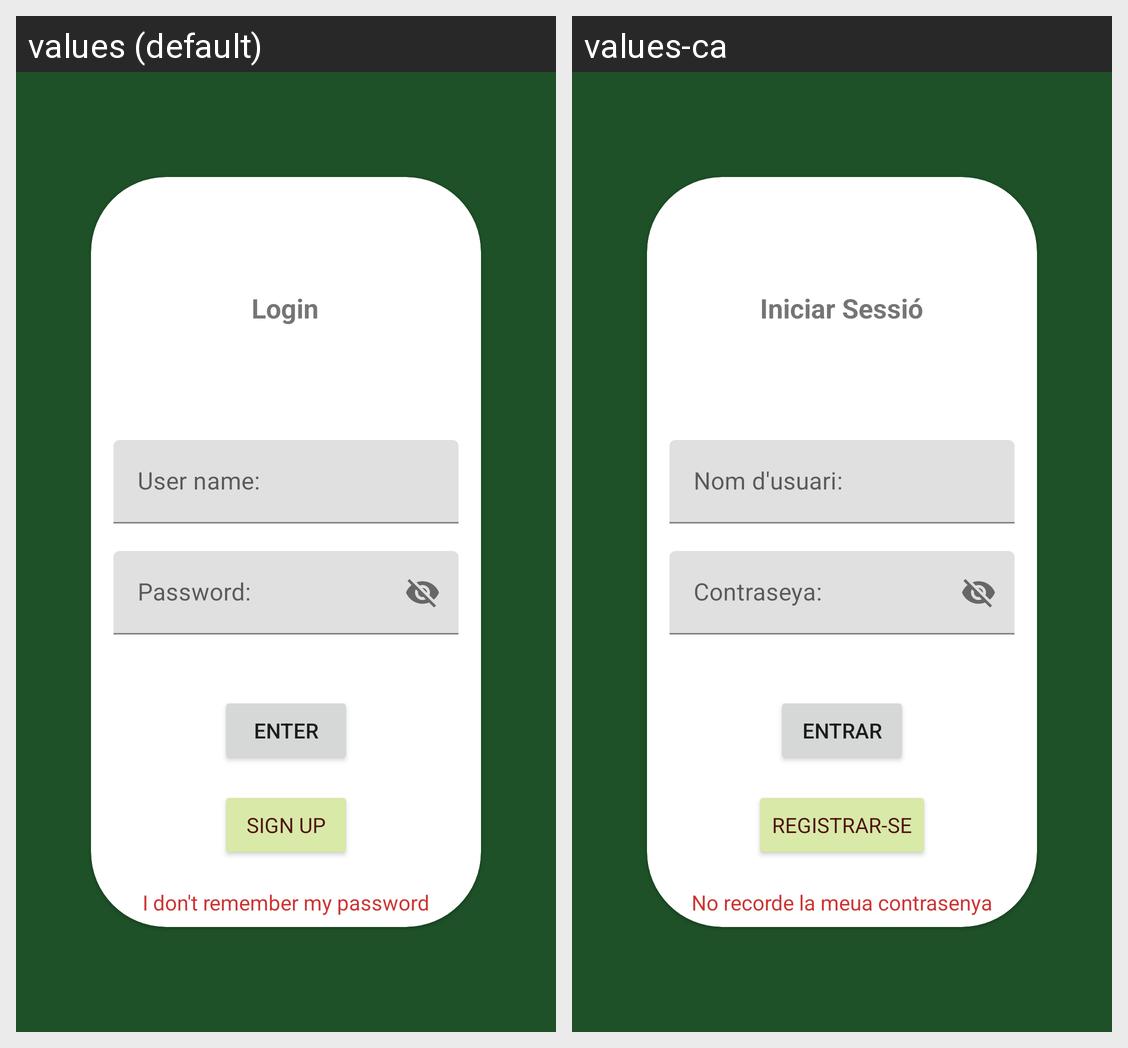

The same Android screen rendered under two of its app's locales, left to right. List the strings drawn on it with the default value and each locale's translation.
Android screen res/layout/fragment_login.xml rendered under 2 locales, left to right: values (default), values-ca. Device: Nexus 5 (rendered at 1080×1920; each locale shown at half size, 540×960, under a caption strip naming it); theme Theme.TeamManager.
Strings drawn on this screen, with the default value and each locale's value (text and hints the layout hard-codes, and strings that could not be matched under every locale, appear in the picture but are not listed):

inici
  values: Login
  values-ca: Iniciar Sessió

nom
  values: User name:
  values-ca: Nom d'usuari:

contrasenya
  values: Password:
  values-ca: Contraseya:

log
  values: ENTER
  values-ca: ENTRAR

reg
  values: SIGN UP
  values-ca: REGISTRAR-SE

remPass
  values: I don't remember my password
  values-ca: No recorde la meua contrasenya
